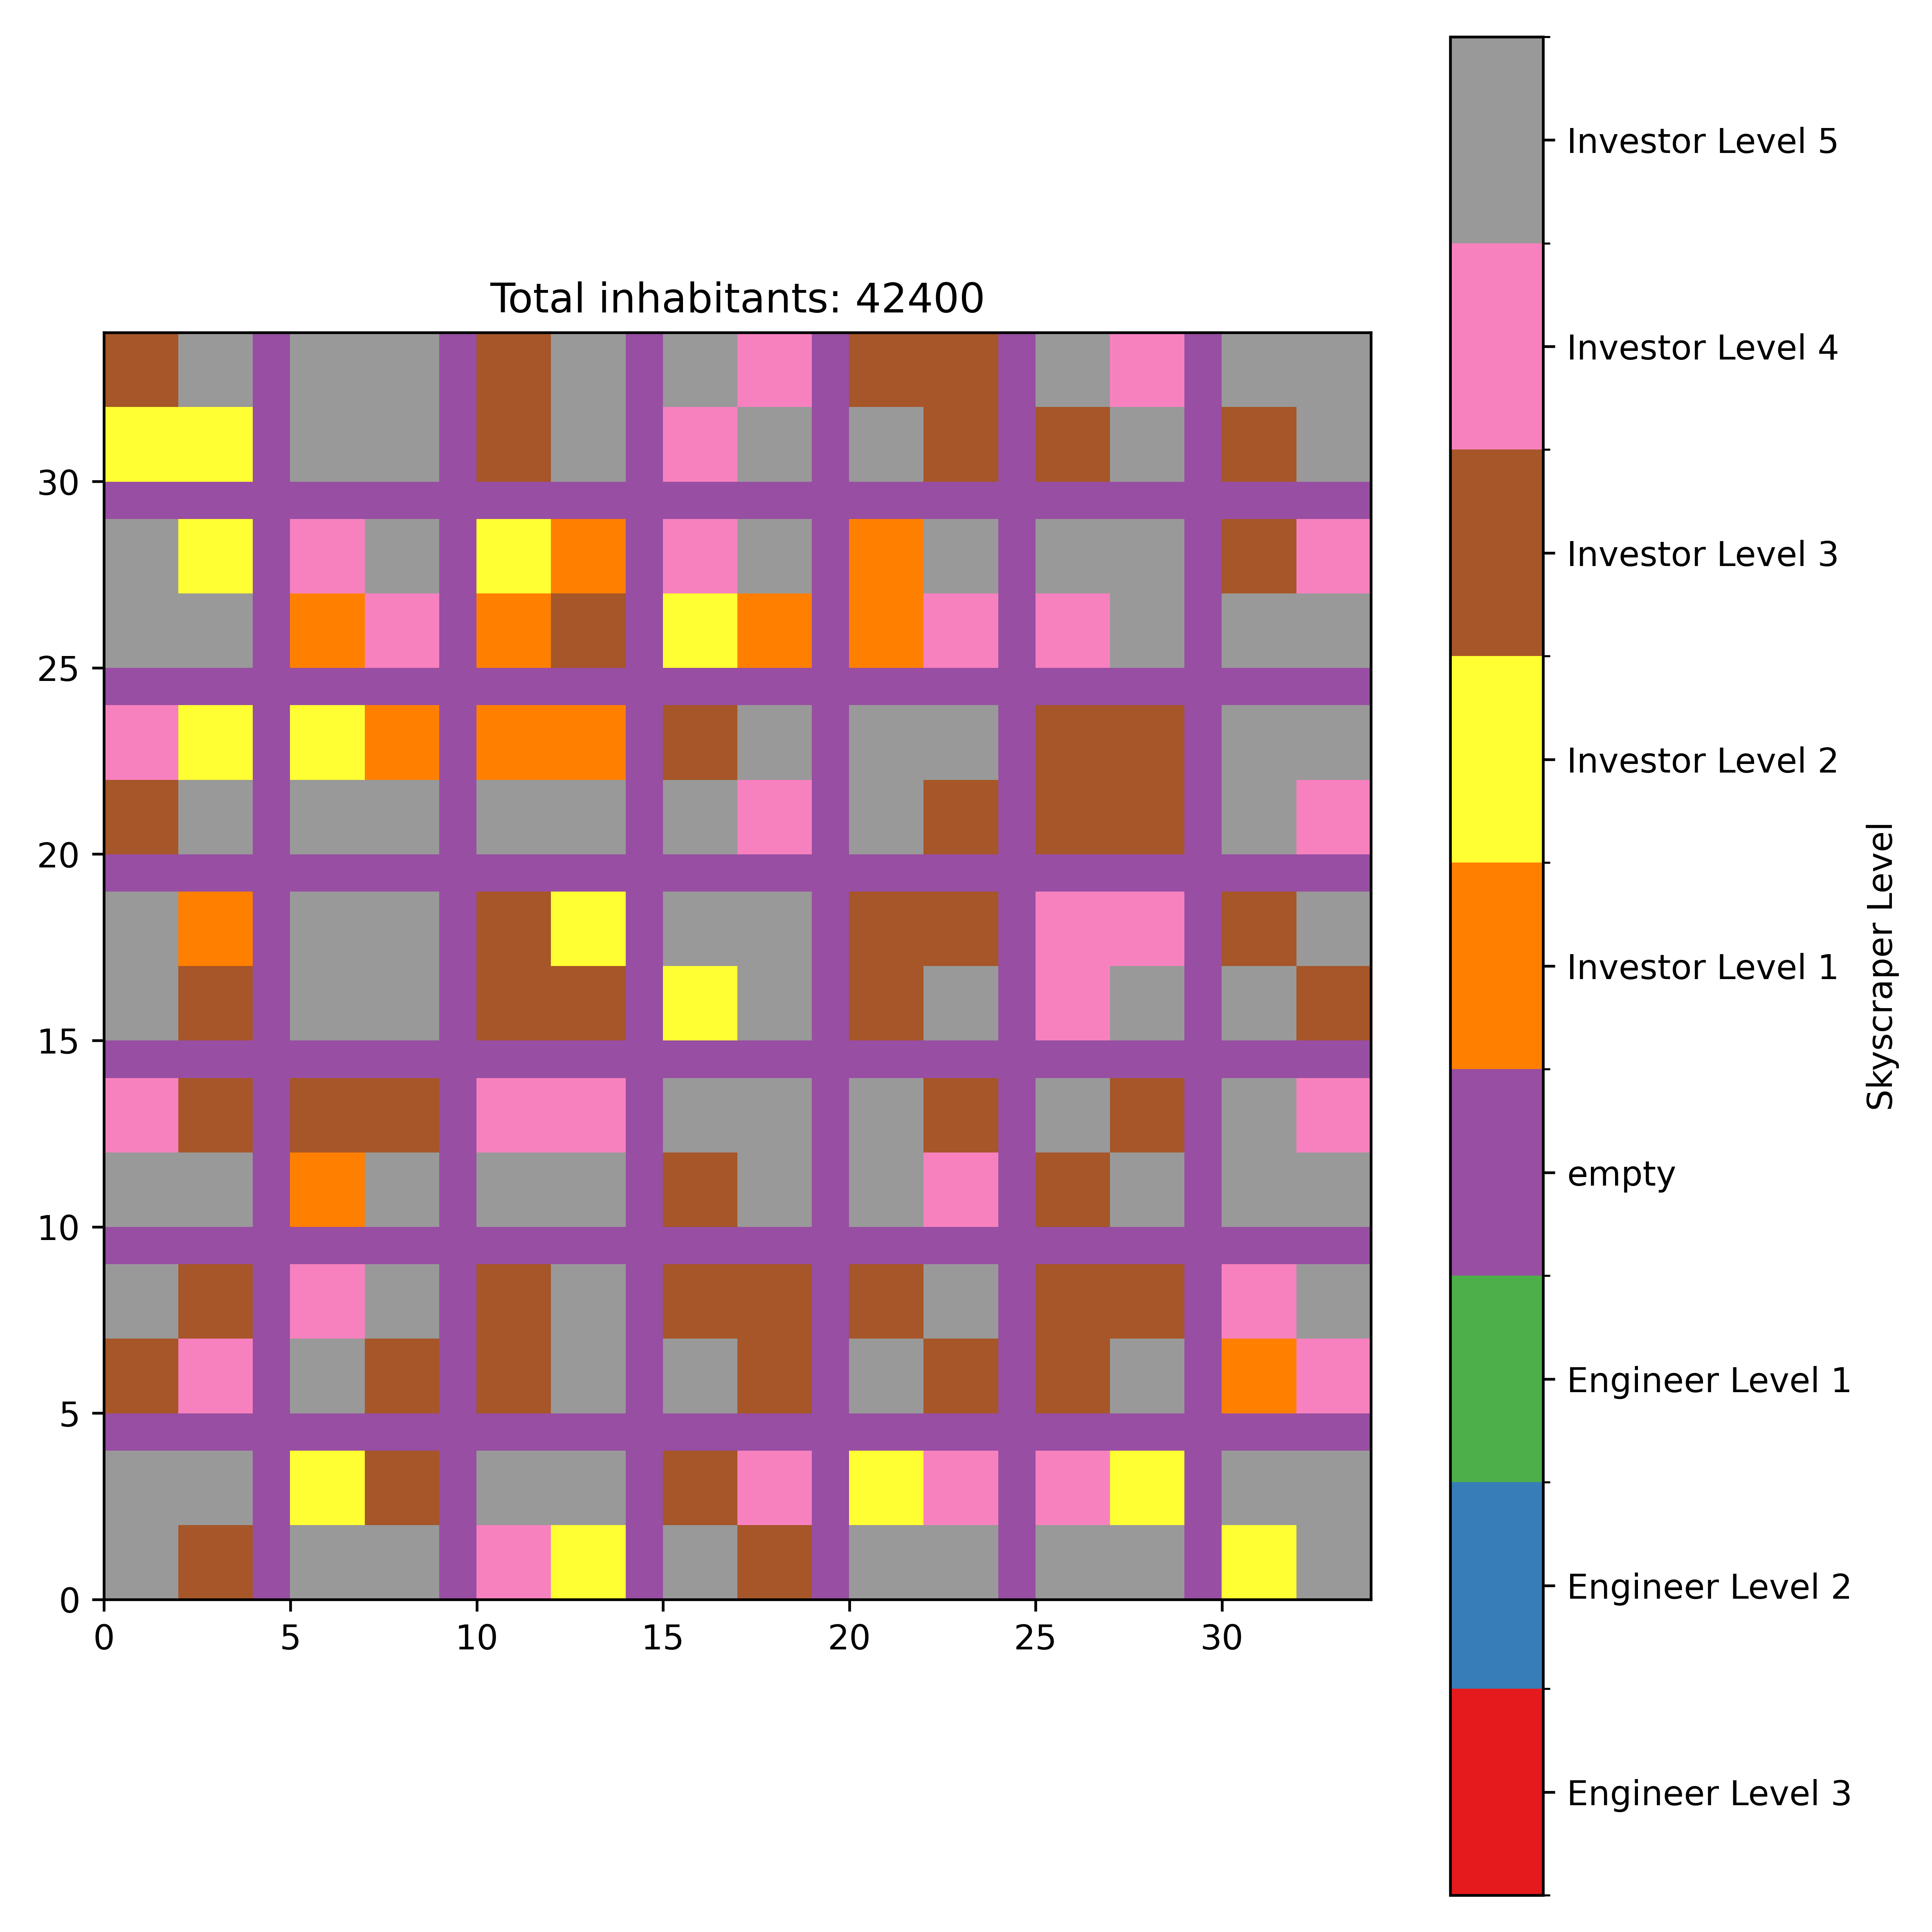

The table this chart was drawn from, first rows:
loc_x, loc_y, level, type
0, 0, 5, 1
0, 2, 3, 1
2, 0, 5, 1
2, 2, 5, 1
0, 5, 5, 1
0, 7, 5, 1
2, 5, 2, 1
2, 7, 3, 1
0, 10, 4, 1
0, 12, 2, 1
2, 10, 5, 1
2, 12, 5, 1
0, 15, 5, 1
0, 17, 3, 1
2, 15, 3, 1
2, 17, 4, 1
0, 20, 5, 1
0, 22, 5, 1
2, 20, 2, 1
2, 22, 4, 1
0, 25, 5, 1
0, 27, 5, 1
2, 25, 4, 1
2, 27, 2, 1
0, 30, 2, 1
0, 32, 5, 1
2, 30, 5, 1
2, 32, 5, 1
5, 0, 3, 1
5, 2, 4, 1
7, 0, 5, 1
7, 2, 3, 1
5, 5, 5, 1
5, 7, 3, 1
7, 5, 4, 1
7, 7, 5, 1
5, 10, 3, 1
5, 12, 5, 1
7, 10, 3, 1
7, 12, 5, 1
5, 15, 5, 1
5, 17, 3, 1
7, 15, 3, 1
7, 17, 3, 1
5, 20, 5, 1
5, 22, 3, 1
7, 20, 3, 1
7, 22, 5, 1
5, 25, 3, 1
5, 27, 5, 1
7, 25, 3, 1
7, 27, 3, 1
5, 30, 1, 1
5, 32, 4, 1
7, 30, 4, 1
7, 32, 5, 1
10, 0, 5, 1
10, 2, 5, 1
12, 0, 4, 1
12, 2, 3, 1
... 136 more rows
